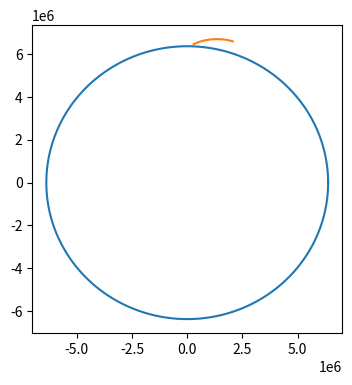
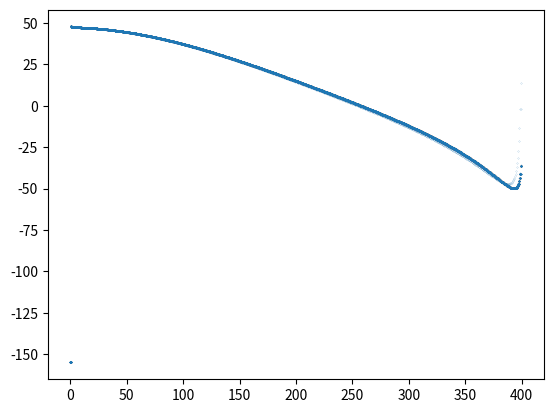

Here is the Python script that generated these plots, in order:
import numpy as np
from numpy.linalg import norm
import matplotlib.pyplot as plt
from math import cos, sin, log, exp, asin, acos, atan, sqrt, ceil, pi, degrees, radians
import math

# 各坐标系的代号：发射点惯性坐标系-icf,升交点轨道坐标系-rcf,入轨点轨道坐标系-ocf

# 初始值
# 地球常数
Gr = 6.67384 * 10**(-11)  # 万有引力常数
M = 5.965 * 10**24  # 地球质量
Re = 12756 / 2 * 10**3  # 地球半径
mu = Gr * M  # 反正是个常数

# 火箭常数
F = 8 * 10**5  # 推力
m = 102650  # 质量
# mf # 燃料质量
m_dt = 200
Ve = F / m_dt  # 发动机喷气速度、特征速度

# 轨道参数
a = 6922785.34  # 半长轴
e = 0  # 偏心率
i = radians(90)  # 倾角
Omega = radians(-9.964)  # 升交点赤经
omega = radians(0)  # 近地点角距
f = radians(0)  # 入轨点的真近点角
cos_theta_HC = radians(0)  # 目标点弹道倾角的余弦值  试一个近圆轨道

# 发射点
BT = radians(41.1906)  # 发射点地理纬度
AT = asin(cos(i) / cos(BT))  # 发射方位角
deltaLambda = radians(2.964)  # 升交点与发射点经度差


# 三种旋转矩阵
def Mx(A):
    return np.matrix([[1, 0, 0], [0, cos(A), sin(A)], [0, -sin(A), cos(A)]])


def My(B):
    return np.matrix([[cos(B), 0, -sin(B)], [0, 1, 0], [sin(B), 0, cos(B)]])


def Mz(C):
    return np.matrix([[cos(C), sin(C), 0], [-sin(C), cos(C), 0], [0, 0, 1]])


def phipsi(phi, psi):
    return np.array([cos(phi) * cos(psi), sin(phi) * cos(psi), -sin(psi)])


def F0(t, th):
    return Ve * log(th / (th - t))


def F1(t, th):
    return th * F0(t, th) - Ve * t


def F2(t, th):
    return F0(t, th) * t - F1(t, th)


def F3(t, th):
    return F2(t, th) * th - 0.5 * Ve * t**2


def F0_orbit(t, tho):
    return Ve * log(tho / (tho - t))


def F1_orbit(t, tho):
    return F0_orbit(t, tho) * tho - Ve * t


def F2_orbit(t, tho):
    return F0_orbit(t, tho) * t - F1_orbit(t, tho)


class moveAvg:
    def __init__(self, array, lim):
        self.array = array
        self.lim = lim
        self.sum = sum(array)
        self.n = len(array)

    def append(self, num):
        if self.n < self.lim:
            self.array.append(num)
            self.n += 1
            return sum(self.array) / self.n
        else:
            self.array.append(num)
            del self.array[0]
            return (sum(self.array) - num) / (self.n - 1)

    def avg(self):
        return (sum(self.array) - self.array[-1]) / (self.n - 1)


MoOri = My(i) * Mz(-deltaLambda) * My(-pi / 2) * Mz(BT) * My(AT)  # icf->rcf

beta_c = f + omega
MaOri = Mz(-beta_c) * MoOri  # icf->ocf

Mo = np.array(MoOri)
Ma = np.array(MaOri)

# 初始位置,icf
r = np.array([2.9058E5, 92126 + Re, 0])

# 初始速度,icf
V = np.array([2815.75, 1494.703, 70.953])

# # 初始位置,icf
# r = np.array([0, 100 + Re, 0])

# # 初始速度,icf
# V = np.array([466, 0, 0], dtype=float)

g = -mu / norm(r)**3 * r  # 初始重力加速度,icf

phi0 = radians(61.3383)  # 初始俯仰角,icf
psi0 = radians(0.3105)  # 初始偏航角,icf
Ib = phipsi(phi0, psi0)

t = 0
dt = 0.01
deltaT = 0.5  # 运算间隔
epsilon = 0.001  # 判断tc迭代相差的误差值
tc = 10  # tc初始值
tc_pre = tc + 1
file = open('IGM.txt', 'w')

rs = []
Vs = []
Ws = []
xs = []
ys = []
zs = []
vxs = []
vys = []
vzs = []
Wxs = []
Wys = []
Wzs = []
xocfs = []
yocfs = []
zocfs = []
vxocfs = []
vyocfs = []
vzocfs = []
rocfs = []
rrcfs = []
Vrcfs = []
phis = []
psis = []
lim = 20
phi50 = moveAvg([], lim)
psi50 = moveAvg([], lim)
unstableFlag = 0
psi20s = 0
phi10s = 0
countX = -1
while (True):
    if round(t / deltaT, 3) == round(t / deltaT):  # 当deltaT正确的时候
        countX += 1
        # 坐标转换更新
        MaOri = Mz(-beta_c) * MoOri
        Ma = np.array(MaOri)

        # 从icf转换至rcf和ocf
        rrcf = Mo.dot(r)  # 坐标,rcf
        Vrcf = Mo.dot(V)  # 速度,rcf
        rocf = Ma.dot(r)  # 坐标,ocf
        Vocf = Ma.dot(V)  # 速度,ocf
        gocf_0 = Ma.dot(g)  # 初始重力加速度,ocf
        #         rrcf = r
        #         Vrcf = V
        #         rocf = np.array(Mz(-beta_c)).dot(rrcf)
        #         Vocf = np.array(Mz(-beta_c)).dot(Vrcf)
        #         gocf_0 = np.array(Mz(-beta_c)).dot(g)

        f = beta_c - omega  # 更新入轨点状态
        # 最终点坐标,ocf
        rocf_c = np.array([0, a * (1 - e**2) / (1 + e * cos(f)), 0])

        # 最终点速度,ocf
        Vocf_c = np.array([(1 + e * cos(f)) * sqrt(mu / (a * (1 - e**2))),
                           e * sin(f) * sqrt(mu / (a * (1 - e**2))), 0])

        # 最终点重力加速度,ocf
        gocf_c = np.array([0, -mu / norm(rocf_c)**2, 0])

        gocf = 0.5 * (gocf_c + gocf_0)  # 中途重力加速度,ocf

        # 控制模块
        # phi 俯仰角
        # a part
        r_star = sqrt(rrcf[0]**2 + rrcf[1]**2)
        beta_e = asin(rrcf[0] / r_star)
        V_star = sqrt(Vrcf[0]**2 + Vrcf[1]**2)
        cos_theta_H_star = abs(rrcf[0] * Vrcf[1] -
                               rrcf[1] * Vrcf[0]) / (r_star * V_star)

        # b part
        Ibrcf = Mo.dot(Ib)
        tau = Ve / (norm(Ibrcf) * (F / m))
        tau_o = Ve / (norm(Ibrcf[1:2]) * (F / m))

        count = 0
        # c part
        A1 = Ve * log(tau_o / (tau_o - tc))
        A2 = A1 * tau_o - Ve * tc
        A3 = A1 * tc - A2
        A4 = A3 * tau_o - 0.5 * Ve * tc**2

        # d part

        while (abs(tc - tc_pre) > epsilon):
            # f part
            tc_pre = tc
            deltaV = sqrt((Vocf_c[0] - Vocf[0] - gocf[0] * tc)**2 +
                          (Vocf_c[1] - Vocf[1] - gocf[1] * tc)**2 +
                          (Vocf_c[2] - Vocf[2] - gocf[2] * tc)**2)
            tc = tau * (1 - exp(-deltaV / Ve))
            #             print(deltaV, tc, tau * (1 - exp(-deltaV / Ve)))
            count += 1
            if count > 500:
                raise Exception('错误')
        # g part
        phi_ocf_wave = atan((Vocf_c[1] - Vocf[1] - gocf[1] * tc) /
                            (Vocf_c[0] - Vocf[0] - gocf[0] * tc))
        psi_ocf_wave = -asin((Vocf_c[2] - Vocf[2] - gocf[2] * tc) / deltaV)
        k1 = (rocf_c[1] - F2(tc, tau) * sin(phi_ocf_wave) -
              0.5 * gocf[1] * tc**2 - Vocf[1] * tc - rocf[1]) / (
                  (-F2(tc, tau) + F3(tc, tau) * F0(tc, tau) / F1(tc, tau)) *
                  cos(phi_ocf_wave))
        k2 = (rocf_c[1] - F2(tc, tau) * sin(phi_ocf_wave) -
              0.5 * gocf[1] * tc**2 - Vocf[1] * tc - rocf[1]) / (
                  (-F2(tc, tau) * F1(tc, tau) / F0(tc, tau) + F3(tc, tau)) *
                  cos(phi_ocf_wave))

        e1 = (rocf_c[2] - 0.5 * gocf[2] * tc**2 - Vocf[2] * tc - rocf[2] +
              F2(tc, tau) * sin(psi_ocf_wave)) / (
                  (F2(tc, tau) - F3(tc, tau) * F0(tc, tau) / F1(tc, tau)) *
                  cos(psi_ocf_wave))

        e2 = (rocf_c[2] - 0.5 * gocf[2] * tc**2 - Vocf[2] * tc - rocf[2] +
              F2(tc, tau) * sin(psi_ocf_wave)) / (
                  (F2(tc, tau) * F1(tc, tau) / F0(tc, tau) - F3(tc, tau)) *
                  cos(psi_ocf_wave))
        #         print(phi_ocf_wave,k1,k2,psi_ocf_wave,e1,e2)
        k = (V_star * (cos_theta_H_star - 1) +
             F2_orbit(tc, tau_o) * cos_theta_HC - F2(tc, tau)) / tc**2
        #         beta_t = cos_theta_HC * (norm(V) * tc + F2(tc, tau) - k * tc *
        #                                  (norm(V) + deltaV - norm(Vocf_c))) / rocf_c[1]
        beta_t = (V_star * tc * cos_theta_H_star +
                  A3 * cos_theta_HC) / rocf_c[1]
        beta_c = beta_e + beta_t
        tc -= deltaT
        rocfs.append(rocf.copy())
#         print(phi_ocf_wave,psi_ocf_wave,k1,k2,e1,e2)

#     if tc <= 10:
#         if phi10s == 0:
#             phi10s = phi_ocf_wave
#         phi_ocf = phi10s
#         psi_ocf = psi20s
#     elif tc <= 20:
#         if psi20s == 0:
#             psi20s = psi_ocf_wave
#         phi_ocf = phi_ocf_wave
#         psi_ocf = psi20s
#     elif tc <= 40:
#         phi_ocf = phi_ocf_wave
#         psi_ocf = psi_ocf_wave
#     elif tc <= 60:
#         phi_ocf = phi_ocf_wave - k2 * t - k1
#         psi_ocf = psi_ocf_wave
#      - countX*deltaT
    k2 /= 100
    e2 /= 100
    phi_ocf = phi_ocf_wave + k2 * (t) - k1
    psi_ocf = psi_ocf_wave + e2 * (t) - e1
    MaInv = np.array(MaOri.I)
    Ibicf = MaInv.dot(phipsi(phi_ocf, psi_ocf))
    psi_icf = asin(-Ibicf[2])
    sinPhi = Ibicf[1] / cos(psi_icf)
    if sinPhi >= 0:
        phi_icf = acos(Ibicf[0] / cos(psi_icf))
    else:
        phi_icf = -acos(Ibicf[0] / cos(psi_icf))

#     if unstableFlag == 0:
#         phi_ocf = phi_ocf_wave + k2 * t - k1
#         psi_ocf = psi_ocf_wave + e2 * t - e1
#     else:
#         phi_ocf = phi50.avg()
#         psi_ocf = psi50.avg()
#         deltaT = tc
#     MaInv = np.array(MaOri.I)
#     Ibicf = MaInv.dot(phipsi(phi_ocf, psi_ocf))
#     psi_icf = asin(-Ibicf[2])
#     sinPhi = Ibicf[1] / cos(psi_icf)
#     if sinPhi >= 0:
#         phi_icf = acos(Ibicf[0] / cos(psi_icf))
#     else:
#         phi_icf = -acos(Ibicf[0] / cos(psi_icf))
#     if phi50.n >= lim:
#         phiAvg = phi50.append(phi_icf)
#         psiAvg = psi50.append(psi_icf)
#         if degrees(abs(phi_icf - phiAvg))> 40 or degrees(abs(psi_icf - psiAvg)) > 40:
#             unstableFlag = 1
#     else:
#         phi50.append(phi_icf)
#         psi50.append(psi_icf)

#         phi_icf = 0
#         psi_icf = 0
# 算完之后该做的更新
    W = F / m * Ibicf + g
    V += W * dt
    r += V * dt
    #     print(W,V,r)
    m -= m_dt * dt
    g = -mu / norm(r)**3 * r  # 更新重力加速度
    t += dt
    # 记录
    #     plt.scatter(r[0],r[1], c='blue')
    xs.append(r[0])
    ys.append(r[1])
    zs.append(r[2])

    vxs.append(V[0])
    vys.append(V[1])
    vzs.append(V[2])

    Wxs.append(W[0])
    Wys.append(W[1])
    Wzs.append(W[2])

    xocfs.append(rocf[0])
    yocfs.append(rocf[1])
    zocfs.append(rocf[2])

    vxocfs.append(Vocf[0])
    vyocfs.append(Vocf[1])
    vzocfs.append(Vocf[2])

    rs.append(r.copy())
    Vs.append(V.copy())
    Ws.append(W.copy())
    rrcfs.append(rrcf.copy())
    Vrcfs.append(Vrcf.copy())
    phis.append(phi_icf)
    psis.append(psi_icf)
    file.write('%f,%f,%f\n' % (r[0], r[1], r[2]))
    if tc < 0.001:
        break
    elif norm(r) < Re:
        print('坠毁')
        print('t=', t, 'tc=', tc)
        break

# plt.figure(dpi=200, figsize=[6,6])
# ax1 = plt.axes(projection='3d')
# ax1.plot3D(xs,ys,zs)

plt.figure(dpi=200, figsize=[4, 4])
angle = np.linspace(0, 2 * math.pi, 10000)
plt.plot(Re * np.cos(angle), Re * np.sin(angle))
plt.plot(xs, ys)
m

# 轨道维持
file2 = open('IGMOrbit.txt', 'w')
newxs = []
newys = []
newzs = []
newdt = 0.1
for i in np.arange(50000):
    W = g
    V += W * newdt
    r += V * newdt
    g = -mu / norm(r)**3 * r  # 更新重力加速度
    newxs.append(r[0])
    newys.append(r[1])
    newzs.append(r[2])
    file2.write('%f,%f,%f\n' % (r[0], r[1], r[2]))
    if norm(r) < Re:
        print('坠毁')
        break

# 误差分析
np.set_printoptions(suppress=True)
print(Vocf, Vocf_c, Vocf - Vocf_c)
print(rocf, rocf_c, rocf - rocf_c)
Mi = np.array(
    Mz(pi / 2 - (-deltaLambda + Omega)) * My(pi / 2) * Mz(BT) * My(AT))
r_ = Mi.dot(r)
v_ = Mi.dot(V)


def calOrbitPara(r, v):
    x = np.array([1, 0, 0])  # 地心赤道惯性坐标系中指向春分点的坐标轴单位矢量
    y = np.array([0, 1, 0])
    z = np.array([0, 0, 1])  # 地心赤道惯性坐标系中指向北极的坐标轴单位矢量

    h = np.cross(r, v)  # 卫星相对于地心的动量矩
    norm_h = norm(h)
    n = np.cross(z, h)  # 升交点地心单位矢量
    norm_n = norm(n)

    e = ((norm(v)**2 - mu / norm(r)) * r -
         (r.dot(v)) * v) / mu  # 矢量方向为从焦点指向近拱点
    norm_e = norm(e)  # 偏心率（离心率）

    # E = norm(v)^2/2 - mu/norm(r)   # 机械能
    # a = -mu/E/2       # 机械能直接决定了轨道的半长轴
    a = norm_h**2 / mu / (1 - norm_e**2)
    i = acos(z.dot(h) / norm_h)  # 轨道倾角

    if y.dot(n) >= 0:
        Omega = acos(x.dot(n) / norm_n)  # 升交点赤经
    else:
        Omega = -acos(x.dot(n) / norm_n)

    if z.dot(e) >= 0:
        omega = acos(e.dot(n) / norm_n / norm_e)  # 近地点幅角
    else:
        omega = -acos(e.dot(n) / norm_n / norm_e)

    norm_r = norm(r)
    if r.dot(v) >= 0:
        f = acos(r.dot(e) / norm_r / norm_e)  # 真近点角
    else:
        f = -acos(r.dot(e) / norm_r / norm_e)

    return [a, norm_e, i, Omega, omega, f]


ah, eh, ih, Omegah, omegah, fh = calOrbitPara(r_, v_)
# print(a,e,i,Omega,omega,f)
# print(ah,eh,ih,Omegah,omegah,fh)
# print(ah-a,eh-e,ih-i,Omegah-Omega,omegah-omega,fh-f)
print((ah - a) / a, eh - e, (ih - i) / i, (Omegah - Omega) / Omega,
      omegah - omega, (fh - f) / f)

# 参数图
ts = np.arange(0, t, 0.01)

plt.figure(dpi=200)
plt.scatter(ts, np.degrees(phis), s=0.01)
